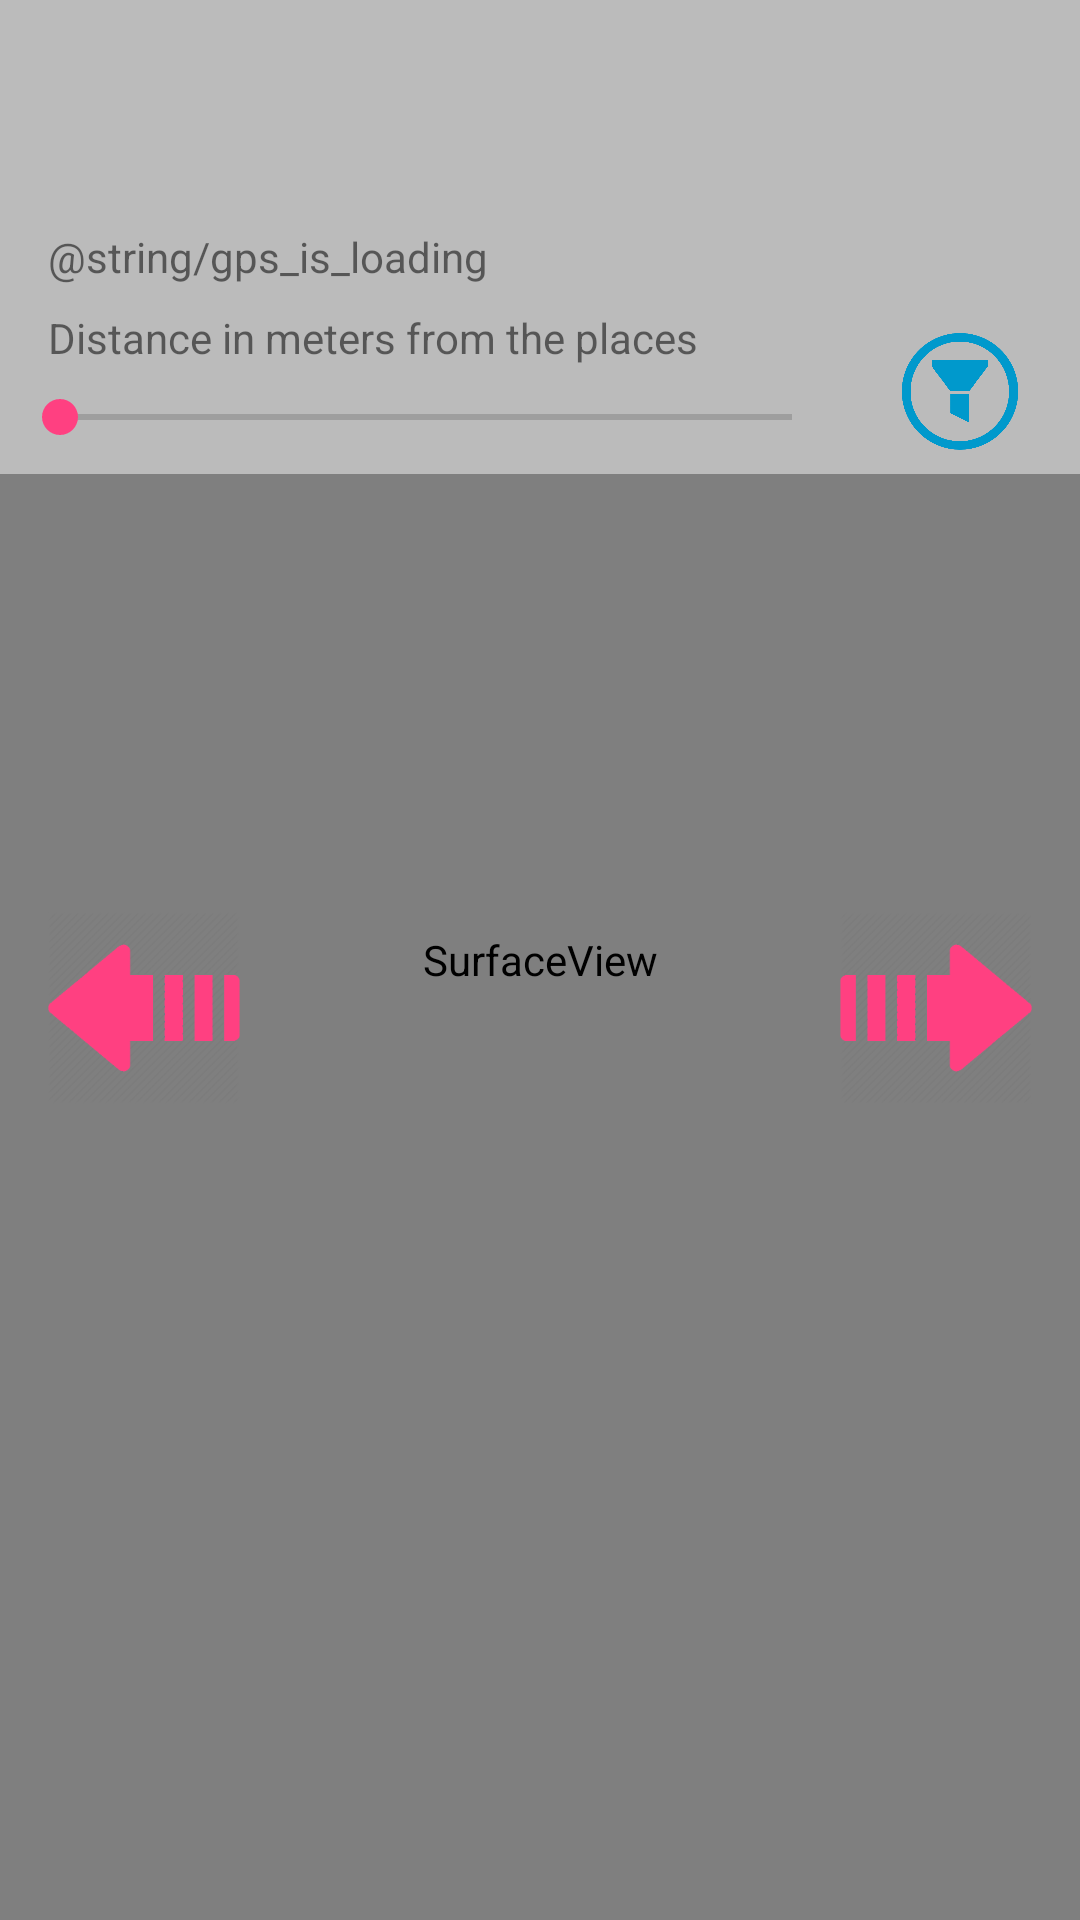

Reconstruct the res/layout file that produces this screen, plus the resources it refers to.
<!-- AndroidManifest.xml: application theme AppThemeNoActionBar -->
<!-- res/layout/activity_ar.xml -->
<?xml version="1.0" encoding="utf-8"?>
<FrameLayout xmlns:android="http://schemas.android.com/apk/res/android"
             xmlns:app="http://schemas.android.com/apk/res-auto"
             xmlns:tools="http://schemas.android.com/tools"
             android:id="@+id/activity_ar"
             android:layout_width="match_parent"
             android:layout_height="match_parent"
             tools:context=".ui.ar.ARActivity">

    <FrameLayout
        android:id="@+id/camera_container_layout"
        android:layout_width="match_parent"
        android:layout_height="match_parent">

        <SurfaceView
            android:id="@+id/surface_view"
            android:layout_width="match_parent"
            android:layout_height="match_parent"/>
    </FrameLayout>

    <RelativeLayout
        android:id="@+id/location_information"
        android:layout_width="match_parent"
        android:layout_height="wrap_content">

        <View
            android:layout_width="match_parent"
            android:layout_height="wrap_content"
            android:layout_alignBottom="@+id/seekBarDistance"
            android:background="#77FFFFFF"/>

        <ImageView
            android:id="@+id/uma_logo"
            android:layout_width="match_parent"
            android:layout_height="wrap_content"
            android:layout_gravity="center_horizontal"
            android:layout_marginEnd="@dimen/margin_16dp"
            android:layout_marginStart="@dimen/margin_16dp"
            android:layout_marginTop="@dimen/margin_16dp"
            android:alpha=".9"
            android:minHeight="50dp"
            app:srcCompat="@mipmap/uma_logo"/>

        <TextView
            android:id="@+id/tv_current_location"
            android:layout_width="match_parent"
            android:layout_height="wrap_content"
            android:layout_below="@+id/uma_logo"
            android:layout_marginEnd="@dimen/margin_16dp"
            android:layout_marginStart="@dimen/margin_16dp"
            android:layout_marginTop="10dp"
            android:gravity="center_vertical"
            android:text="@string/gps_is_loading"/>

        <TextView
            android:id="@+id/tv_distance_meters"
            android:layout_width="match_parent"
            android:layout_height="wrap_content"
            android:layout_below="@+id/tv_current_location"
            android:layout_marginStart="@dimen/margin_16dp"
            android:layout_marginTop="8dp"
            android:layout_toStartOf="@+id/imageViewFilter"
            android:gravity="center_vertical"
            android:text="Distance in meters from the places"/>

        <SeekBar
            android:id="@+id/seekBarDistance"
            android:layout_width="match_parent"
            android:layout_height="wrap_content"
            android:layout_alignParentStart="true"
            android:layout_below="@+id/tv_distance_meters"
            android:layout_marginStart="4dp"
            android:layout_marginTop="8dp"
            android:layout_toStartOf="@+id/imageViewFilter"
            android:max="7000"
            android:paddingBottom="10dp"/>

        <ImageView
            android:id="@+id/imageViewFilter"
            android:layout_width="80dp"
            android:layout_height="80dp"
            android:layout_alignBottom="@+id/seekBarDistance"
            android:layout_alignParentEnd="true"
            android:layout_alignTop="@+id/tv_distance_meters"
            android:paddingBottom="8dp"
            android:paddingTop="8dp"
            app:srcCompat="@mipmap/ic_filter_on"/>

    </RelativeLayout>

    <ImageView
        android:id="@+id/arrow_left"
        android:layout_width="wrap_content"
        android:layout_height="wrap_content"
        android:layout_gravity="left|center_vertical"
        android:layout_marginEnd="@dimen/margin_16dp"
        android:layout_marginStart="@dimen/margin_16dp"
        android:layout_marginTop="@dimen/margin_16dp"
        app:srcCompat="@mipmap/arrow_left"/>

    <ImageView
        android:id="@+id/arrow_right"
        android:layout_width="wrap_content"
        android:layout_height="wrap_content"
        android:layout_gravity="right|center_vertical"
        android:layout_marginEnd="@dimen/margin_16dp"
        android:layout_marginStart="@dimen/margin_16dp"
        android:layout_marginTop="@dimen/margin_16dp"
        app:srcCompat="@mipmap/arrow_right"/>

</FrameLayout>
<!-- resources referenced by this layout -->
<resources>
  <dimen name="margin_16dp">16dp</dimen>
  <!-- mipmap arrow_left: png bitmap (mipmap-xxxhdpi, 5332 bytes) -->
  <!-- mipmap arrow_right: png bitmap (mipmap-xxxhdpi, 5052 bytes) -->
  <!-- mipmap ic_filter_on: png bitmap (mipmap-xxxhdpi, 13454 bytes) -->
  <style name="AppThemeNoActionBar" parent="Theme.AppCompat.Light.NoActionBar">
          <item name="colorPrimary">@color/colorPrimary</item>
          <item name="colorPrimaryDark">@color/colorPrimaryDark</item>
          <item name="colorAccent">@color/colorAccent</item>
      </style>
  <color name="colorPrimary">#0099cc</color>
  <color name="colorPrimaryDark">#003466</color>
  <color name="colorAccent">#FF4081</color>
</resources>
